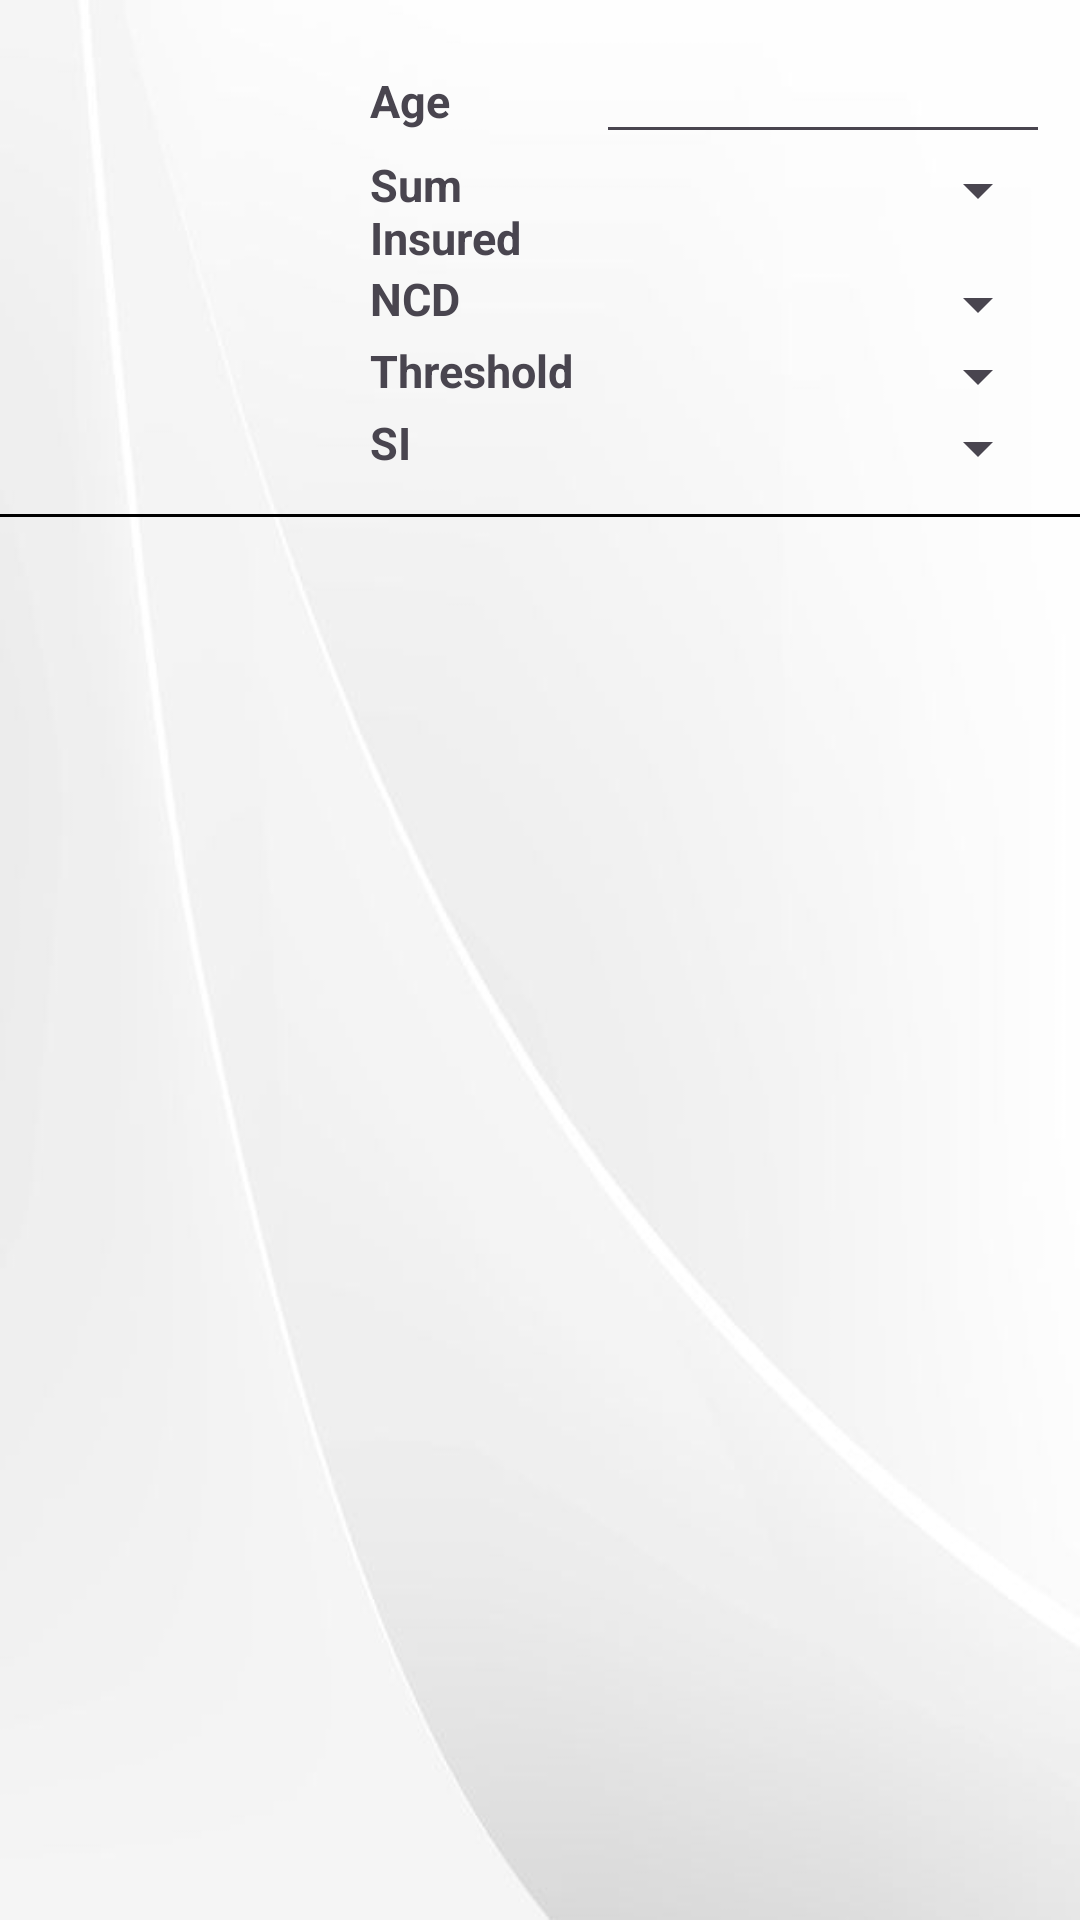

The Android layout XML behind this screen, and the referenced resources:
<!-- AndroidManifest.xml: application theme Theme.PREMIUMCALCULATOR -->
<!-- res/layout/health_member_data_entry.xml -->
<?xml version="1.0" encoding="utf-8"?>
<LinearLayout xmlns:android="http://schemas.android.com/apk/res/android"
    android:layout_width="match_parent"
    android:layout_height="wrap_content"
    android:orientation="vertical">

    <LinearLayout
        android:layout_width="match_parent"
        android:layout_height="wrap_content"
        android:layout_margin="10dp"
        android:orientation="horizontal"
        android:weightSum="3">

        <TextView
            android:id="@+id/memberNoTextView"
            android:layout_width="0dp"
            android:layout_height="wrap_content"
            android:layout_weight="1"
            android:text=""
            android:textSize="15sp"
            android:textStyle="bold" />

        <LinearLayout
            android:layout_width="0dp"
            android:layout_height="wrap_content"
            android:layout_weight="2"
            android:orientation="vertical">

            <LinearLayout
                android:layout_width="match_parent"
                android:layout_height="wrap_content"
                android:orientation="horizontal"
                android:weightSum="3">

                <TextView
                    android:layout_width="0dp"
                    android:layout_height="wrap_content"
                    android:layout_weight="1"
                    android:text="Age"
                    android:textSize="15sp"
                    android:textStyle="bold" />

                <EditText
                    android:id="@+id/memberAgeEditText"
                    android:layout_width="0dp"
                    android:layout_height="wrap_content"
                    android:layout_weight="2"
                    android:inputType="number" />

            </LinearLayout>

            <LinearLayout
                android:id="@+id/healthMemberDataForIndividualLinearLayout"
                android:layout_width="match_parent"
                android:layout_height="wrap_content"
                android:orientation="vertical">

                <LinearLayout
                    android:layout_width="match_parent"
                    android:layout_height="wrap_content"
                    android:orientation="horizontal"
                    android:weightSum="3">

                    <TextView
                        android:layout_width="0dp"
                        android:layout_height="wrap_content"
                        android:layout_weight="1"
                        android:text="Sum Insured"
                        android:textSize="15sp"
                        android:textStyle="bold" />

                    <Spinner
                        android:id="@+id/familyMedicareMemberSISpinner"
                        android:layout_width="0dp"
                        android:layout_height="wrap_content"
                        android:layout_weight="2"
                        android:textSize="15sp"
                        android:textStyle="bold" />

                </LinearLayout>

                <LinearLayout
                    android:layout_width="match_parent"
                    android:layout_height="wrap_content"
                    android:orientation="horizontal"
                    android:id="@+id/healthMemberDataEntryNCDLinearLayout">

                    <LinearLayout
                        android:layout_width="match_parent"
                        android:layout_height="wrap_content"
                        android:orientation="horizontal"
                        android:weightSum="3">

                        <TextView
                            android:layout_width="0dp"
                            android:layout_height="wrap_content"
                            android:layout_weight="1"
                            android:text="NCD"
                            android:textSize="15sp"
                            android:textStyle="bold" />

                        <Spinner
                            android:id="@+id/memberNCDSpinner"
                            android:layout_width="0dp"
                            android:layout_height="wrap_content"
                            android:layout_weight="2"
                            android:textSize="15sp"
                            android:textStyle="bold" />

                    </LinearLayout>
                </LinearLayout>

            </LinearLayout>

            <LinearLayout
                android:id="@+id/healthMemberDataForSTUMPIndividualLinearLayout"
                android:layout_width="match_parent"
                android:layout_height="wrap_content"
                android:orientation="vertical">

                <LinearLayout
                    android:layout_width="match_parent"
                    android:layout_height="wrap_content"
                    android:orientation="horizontal"
                    android:weightSum="3">

                    <TextView
                        android:layout_width="0dp"
                        android:layout_height="wrap_content"
                        android:layout_weight="1"
                        android:text="Threshold"
                        android:textSize="15sp"
                        android:textStyle="bold" />

                    <Spinner
                        android:id="@+id/stumpMemberThresholdSpinner"
                        android:layout_width="0dp"
                        android:layout_height="wrap_content"
                        android:layout_weight="2"
                        android:textSize="15sp"
                        android:textStyle="bold" />

                </LinearLayout>

                <LinearLayout
                    android:layout_width="match_parent"
                    android:layout_height="wrap_content"
                    android:orientation="horizontal"
                    android:id="@+id/healthMemberDataEntryNCDLinearLayout">

                    <LinearLayout
                        android:layout_width="match_parent"
                        android:layout_height="wrap_content"
                        android:orientation="horizontal"
                        android:weightSum="3">

                        <TextView
                            android:layout_width="0dp"
                            android:layout_height="wrap_content"
                            android:layout_weight="1"
                            android:text="SI"
                            android:textSize="15sp"
                            android:textStyle="bold" />

                        <Spinner
                            android:id="@+id/stumpMemberSISpinner"
                            android:layout_width="0dp"
                            android:layout_height="wrap_content"
                            android:layout_weight="2"
                            android:textSize="15sp"
                            android:textStyle="bold" />

                    </LinearLayout>
                </LinearLayout>

            </LinearLayout>

        </LinearLayout>

    </LinearLayout>

    <View
        android:layout_width="390dp"
        android:layout_height="1dp"
        android:layout_gravity="center"
        android:background="@color/black" />

</LinearLayout>
<!-- resources referenced by this layout -->
<resources>
  <color name="black">#FF000000</color>
  <style name="Theme.PREMIUMCALCULATOR" parent="Base.Theme.PREMIUMCALCULATOR" />
  <style name="Base.Theme.PREMIUMCALCULATOR" parent="Theme.Material3.DayNight.NoActionBar">
          
          
          <item name="android:windowBackground">@drawable/my_background</item>
      </style>
  <!-- drawable my_background: png bitmap (drawable, 49792 bytes) -->
</resources>
